Run: headless pygame with SDL's dummy video driver; simulated clock (each Clock.tick advances the game by its frame time, no real sleeping); random seed 0; keys injected as events and as key.get_pressed() state; no mouse input.
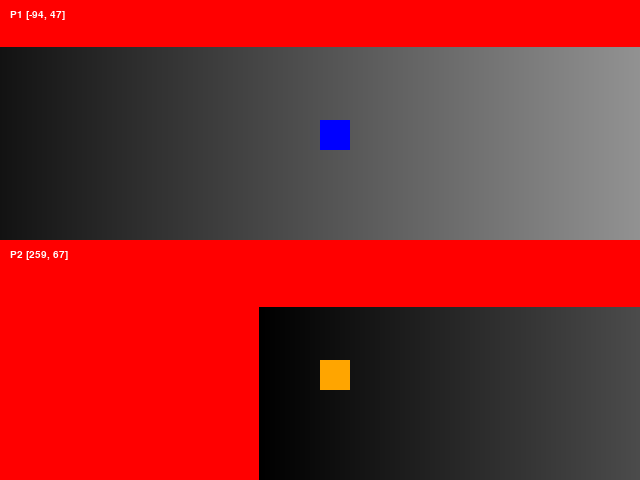
Frame 1 of 4 · flips 1–60 · no input
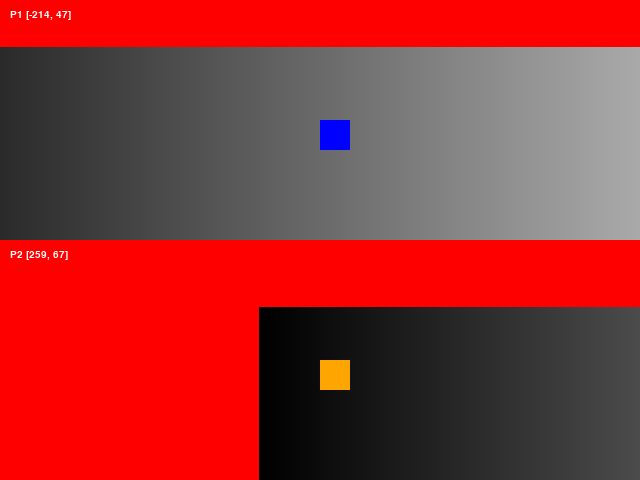
Frame 2 of 4 · flips 61–180 · tapped SPACE, RETURN · held RIGHT (→), D
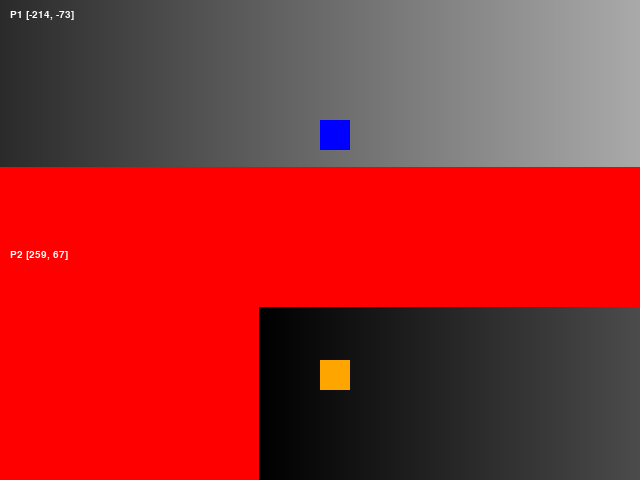
Frame 3 of 4 · flips 181–300 · held DOWN (↓), S
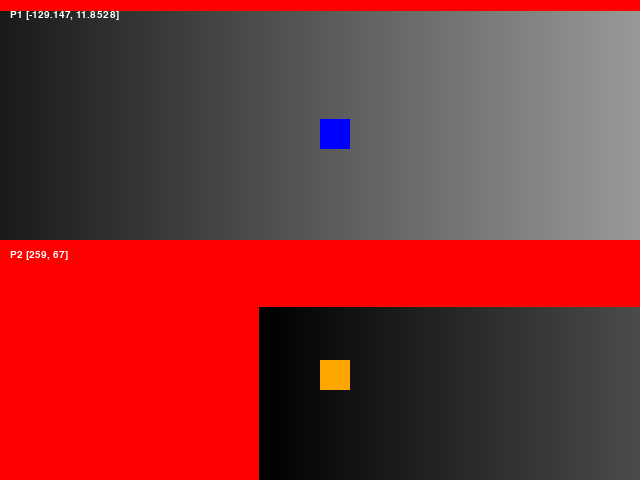
Frame 4 of 4 · flips 301–420 · held LEFT (←), A, UP (↑), W

The pygame program that drew these frames:

import random
import sys
from types import TracebackType
from typing import List, Tuple
import pygame


def debug(message: str, surface: pygame.Surface):
    font = pygame.font.SysFont("Arial", 15)
    text = font.render(f"{message}", True, "white")
    surface.blit(text, [10, 10])


class Player:
    def __init__(
        self,
        name: str = "P1",
        color: pygame.color.Color = "blue",
        left_key: int = pygame.K_a,
        right_key: int = pygame.K_d,
        up_key: int = pygame.K_w,
        down_key: int = pygame.K_s,
    ):
        # setup
        self.name = name
        self.color = color
        self.speed = 60

        # position
        self.pos = pygame.Vector2(random.randint(20, 620), random.randint(20, 100))
        self.direction = pygame.Vector2(0, 0)

        # control
        self.left_key = left_key
        self.right_key = right_key
        self.up_key = up_key
        self.down_key = down_key

    def player_input(self, dt: float):
        keys = pygame.key.get_pressed()
        if keys[self.left_key]:
            self.move_left(dt)
        if keys[self.right_key]:
            self.move_right(dt)
        if keys[self.up_key]:
            self.move_up(dt)
        if keys[self.down_key]:
            self.move_down(dt)

    def move_left(self, dt: float):
        self.direction -= pygame.Vector2(self.speed * dt, 0)

    def move_right(self, dt: float):
        self.direction += pygame.Vector2(self.speed * dt, 0)

    def move_up(self, dt: float):
        self.direction -= pygame.Vector2(0, self.speed * dt)

    def move_down(self, dt: float):
        self.direction += pygame.Vector2(0, self.speed * dt)

    def update(self, dt: float):
        self.player_input(dt)
        if self.direction.magnitude() != 0:
            self.direction = self.direction.normalize()
        self.pos += self.direction
        self.direction = pygame.Vector2(0, 0)


class GameScene:
    def __init__(self, players: List[Player]):
        self.scene_surface = pygame.Surface((1280, 240))
        self.players = players

    def update(self, dt: float):
        for player in self.players:
            player.update(dt)


class Scene1(GameScene):
    def __init__(self, players: List[Player]):
        super().__init__(players)

        self.bg = pygame.Surface((1280, 240))

        ar = pygame.PixelArray(self.bg)
        for x in range(1280):
            c = x / 1280 * 255
            r, g, b = c, c, c
            ar[x, :] = (r, g, b)

    def update(self, dt: float):
        super().update(dt)
        self.scene_surface.blit(self.bg, (0, 0))
        for player in self.players:
            pygame.draw.rect(
                self.scene_surface, player.color, (player.pos[0], player.pos[1], 30, 30)
            )


class GameWindow:
    instance = None

    def __new__(cls, *args, **kwds):
        """Return an open Pygame window"""

        if GameWindow.instance is not None:
            return GameWindow.instance
        self = object.__new__(cls)
        pygame.init()
        self.window_surface = pygame.display.set_mode((640, 480))
        self.clock = pygame.time.Clock()
        self.player1 = Player()
        self.player2 = Player(
            "P2", "orange", pygame.K_j, pygame.K_l, pygame.K_i, pygame.K_k
        )
        self.camera1 = Camera(self.player1, (0, 0))
        self.camera2 = Camera(self.player2, (0, 240))
        self.set_scene()
        GameWindow.instance = self
        return self

    def __enter__(self):
        return self

    def __exit__(
        self, exc_type: type, exc_value: Exception, exc_traceback: TracebackType
    ):
        self.close()
        return False

    def close(self):
        pygame.quit()
        GameWindow.instance = None

    def set_scene(self):
        self.scene = Scene1([self.player1, self.player2])

    def run(self):
        dt = 0.0
        while True:
            self.window_surface.fill("black")

            for event in pygame.event.get([pygame.QUIT]):
                if event.type == pygame.QUIT:
                    pygame.quit()
                    sys.exit()

            self.scene.update(dt)
            self.camera1.update(self.scene.scene_surface)
            self.camera2.update(self.scene.scene_surface)

            pygame.display.update()
            dt = self.clock.tick(60) / 1000


class Camera:
    def __init__(self, player: Player, screen_pos: Tuple[int, int]):
        self.offset = pygame.Vector2()
        self.center_pos = pygame.Vector2(640 // 2, 240 // 2)
        self.player = player
        self.screen_pos = screen_pos
        self.internal_surface = pygame.Surface((640 * 3, 240 * 3))

    def center_target_camera(self):
        self.offset = self.center_pos - self.player.pos

    def update(self, scene_surface: pygame.Surface):
        self.internal_surface.fill("red")
        self.center_target_camera()
        self.internal_surface.blit(scene_surface, self.offset)
        debug(f"{self.player.name} {self.offset}", self.internal_surface)
        GameWindow().window_surface.blit(
            self.internal_surface, (self.screen_pos[0], self.screen_pos[1])
        )


if __name__ == "__main__":
    with GameWindow() as game:
        game.run()
